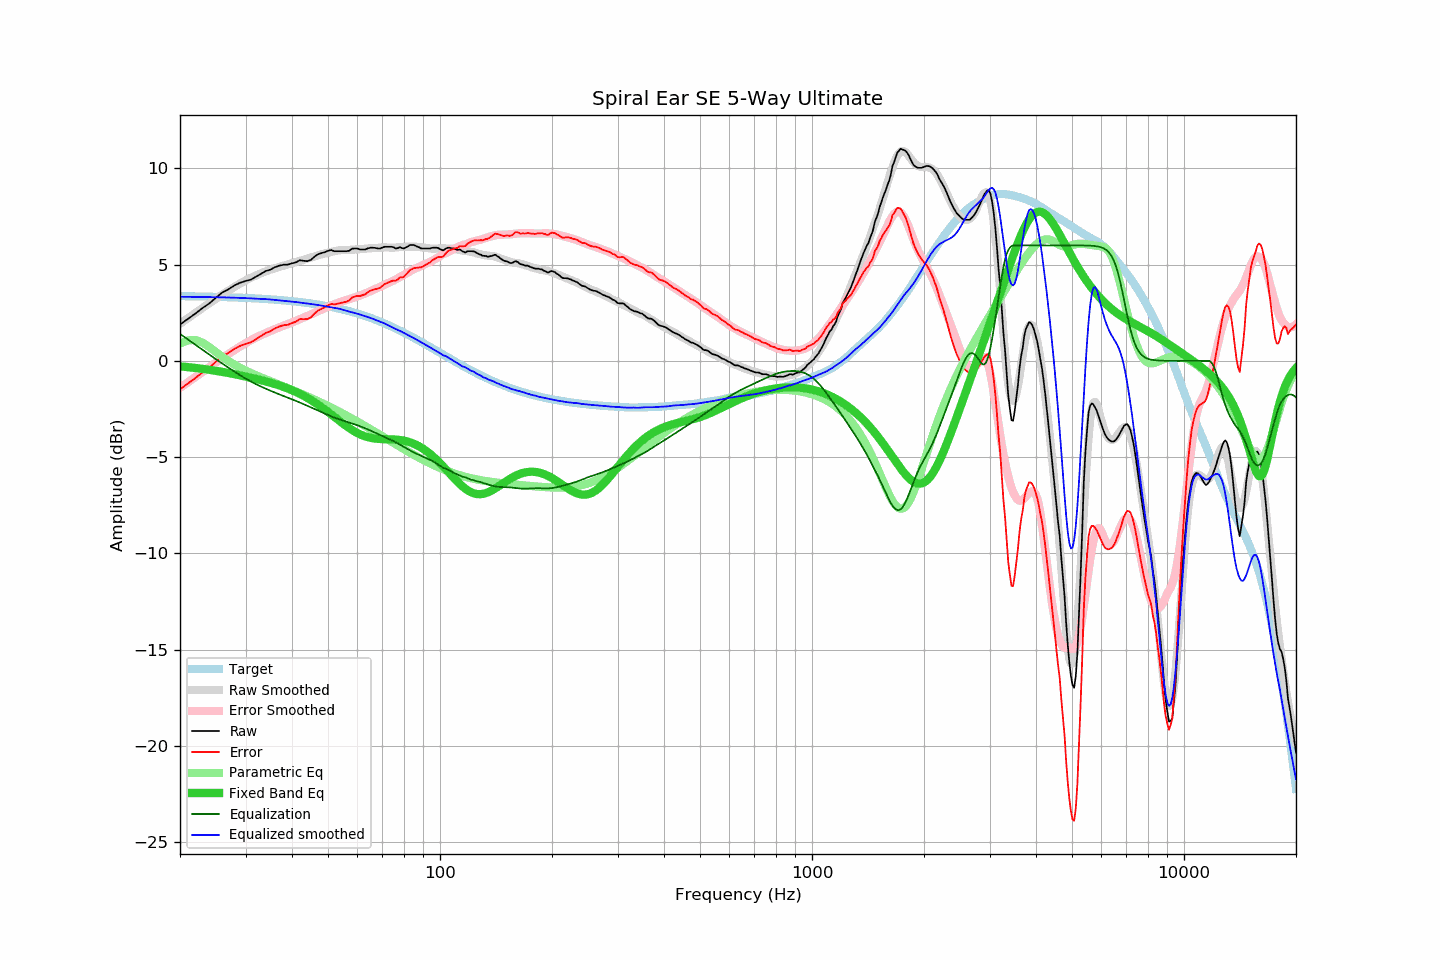

The table this chart was drawn from, first rows:
frequency, raw, error, smoothed, error_smoothed, equalization, parametric_eq, equalized_raw, equalized_smoothed, target
20, 1.89, -1.48, 1.93, -1.40, 1.40, -0.29, 3.29, 3.33, 3.36
21, 2.18, -1.18, 2.22, -1.11, 1.11, -0.33, 3.29, 3.33, 3.36
22, 2.46, -0.89, 2.49, -0.83, 0.83, -0.37, 3.29, 3.32, 3.35
23, 2.75, -0.59, 2.75, -0.57, 0.57, -0.41, 3.32, 3.32, 3.34
24, 2.99, -0.35, 3.00, -0.32, 0.32, -0.46, 3.31, 3.31, 3.33
25, 3.29, -0.04, 3.23, -0.08, 0.08, -0.52, 3.37, 3.31, 3.33
26, 3.56, 0.24, 3.45, 0.15, -0.15, -0.57, 3.41, 3.30, 3.32
27, 3.72, 0.41, 3.65, 0.36, -0.36, -0.63, 3.36, 3.29, 3.31
28, 3.92, 0.62, 3.84, 0.56, -0.56, -0.69, 3.36, 3.28, 3.30
29, 4.06, 0.77, 4.02, 0.74, -0.74, -0.75, 3.31, 3.27, 3.28
30, 4.15, 0.88, 4.18, 0.92, -0.92, -0.81, 3.23, 3.26, 3.27
31, 4.22, 0.96, 4.32, 1.07, -1.07, -0.88, 3.15, 3.25, 3.26
32, 4.37, 1.12, 4.44, 1.21, -1.21, -0.94, 3.16, 3.23, 3.24
33, 4.52, 1.29, 4.55, 1.33, -1.33, -1.00, 3.19, 3.22, 3.23
34, 4.67, 1.45, 4.65, 1.45, -1.45, -1.07, 3.22, 3.21, 3.21
35, 4.74, 1.54, 4.74, 1.55, -1.55, -1.13, 3.19, 3.19, 3.20
36, 4.87, 1.69, 4.81, 1.65, -1.65, -1.20, 3.22, 3.16, 3.18
37, 4.95, 1.79, 4.88, 1.74, -1.74, -1.28, 3.21, 3.14, 3.16
38, 5.00, 1.85, 4.95, 1.83, -1.83, -1.36, 3.17, 3.12, 3.14
39, 5.00, 1.87, 5.01, 1.91, -1.91, -1.44, 3.08, 3.10, 3.12
40, 5.07, 1.97, 5.08, 2.00, -2.00, -1.53, 3.07, 3.08, 3.10
41, 5.12, 2.04, 5.14, 2.08, -2.08, -1.62, 3.04, 3.06, 3.08
42, 5.23, 2.17, 5.20, 2.16, -2.16, -1.71, 3.06, 3.03, 3.06
43, 5.20, 2.17, 5.26, 2.25, -2.25, -1.82, 2.95, 3.01, 3.03
44, 5.18, 2.17, 5.31, 2.33, -2.33, -1.93, 2.84, 2.98, 3.01
45, 5.25, 2.27, 5.37, 2.42, -2.42, -2.04, 2.83, 2.96, 2.98
46, 5.42, 2.46, 5.43, 2.50, -2.50, -2.15, 2.92, 2.93, 2.95
47, 5.54, 2.61, 5.49, 2.59, -2.59, -2.28, 2.95, 2.90, 2.93
48, 5.60, 2.70, 5.53, 2.66, -2.66, -2.40, 2.93, 2.87, 2.90
49, 5.65, 2.78, 5.58, 2.74, -2.74, -2.53, 2.91, 2.84, 2.87
50, 5.72, 2.88, 5.62, 2.81, -2.81, -2.65, 2.90, 2.81, 2.83
51, 5.76, 2.96, 5.66, 2.88, -2.88, -2.78, 2.87, 2.78, 2.80
52, 5.70, 2.93, 5.70, 2.95, -2.95, -2.91, 2.75, 2.75, 2.77
53, 5.70, 2.97, 5.73, 3.01, -3.01, -3.04, 2.69, 2.73, 2.73
54, 5.70, 3.00, 5.75, 3.06, -3.06, -3.16, 2.64, 2.69, 2.70
55, 5.70, 3.04, 5.76, 3.11, -3.11, -3.28, 2.59, 2.65, 2.66
56, 5.70, 3.08, 5.76, 3.16, -3.16, -3.39, 2.54, 2.60, 2.62
57, 5.72, 3.14, 5.76, 3.20, -3.20, -3.49, 2.51, 2.56, 2.58
58, 5.83, 3.29, 5.77, 3.25, -3.25, -3.59, 2.58, 2.52, 2.54
59, 5.84, 3.34, 5.78, 3.30, -3.30, -3.67, 2.54, 2.49, 2.50
60, 5.84, 3.38, 5.79, 3.35, -3.35, -3.75, 2.49, 2.45, 2.46
61, 5.79, 3.37, 5.80, 3.40, -3.40, -3.82, 2.39, 2.40, 2.41
62, 5.79, 3.42, 5.82, 3.45, -3.45, -3.88, 2.34, 2.36, 2.37
63, 5.79, 3.46, 5.83, 3.51, -3.51, -3.93, 2.28, 2.32, 2.33
64, 5.85, 3.57, 5.84, 3.56, -3.56, -3.97, 2.29, 2.28, 2.28
65, 5.88, 3.64, 5.85, 3.62, -3.62, -4.00, 2.26, 2.23, 2.23
66, 5.88, 3.69, 5.86, 3.68, -3.68, -4.02, 2.20, 2.19, 2.19
67, 5.87, 3.73, 5.87, 3.73, -3.73, -4.04, 2.13, 2.14, 2.14
68, 5.84, 3.75, 5.87, 3.79, -3.79, -4.05, 2.05, 2.08, 2.09
69, 5.84, 3.80, 5.88, 3.84, -3.84, -4.06, 1.99, 2.04, 2.04
70, 5.89, 3.90, 5.89, 3.90, -3.90, -4.06, 1.99, 1.99, 1.99
71, 5.93, 3.99, 5.90, 3.95, -3.95, -4.07, 1.97, 1.94, 1.94
72, 5.93, 4.04, 5.89, 4.01, -4.01, -4.07, 1.92, 1.88, 1.89
73, 5.93, 4.09, 5.89, 4.06, -4.06, -4.07, 1.87, 1.82, 1.84
74, 5.93, 4.14, 5.88, 4.12, -4.12, -4.08, 1.81, 1.77, 1.79
75, 5.91, 4.17, 5.88, 4.17, -4.17, -4.08, 1.74, 1.71, 1.73
76, 5.84, 4.16, 5.89, 4.23, -4.23, -4.09, 1.61, 1.66, 1.68
77, 5.86, 4.23, 5.90, 4.29, -4.29, -4.10, 1.57, 1.61, 1.63
78, 5.91, 4.33, 5.91, 4.35, -4.35, -4.11, 1.55, 1.56, 1.58
79, 5.86, 4.34, 5.92, 4.41, -4.41, -4.13, 1.44, 1.51, 1.52
... 553 more rows
